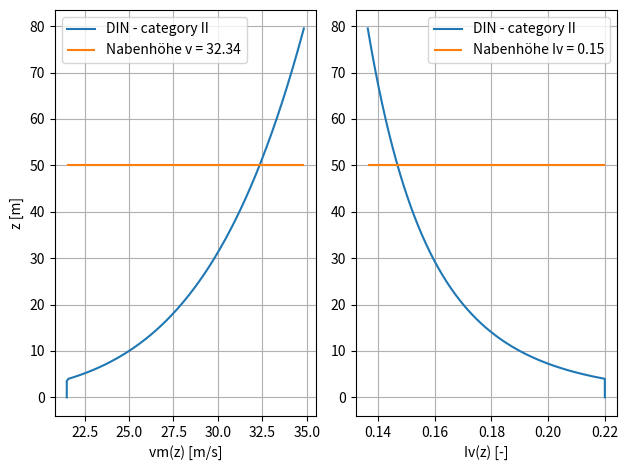

Reproduce this figure in Python.
import numpy as np 
import matplotlib.pyplot as plt


VB_WINDZONEN = {1: 22.5, 2:25, 3:27.5, 4:30} # NA.A.1
RHO = 1.225 # nach DIBt 7.3.1

def wind_kraft(vb, category, height, cd, Aref):
    '''
    
    '''
    v_z, Iv_z, qp_z, z = DIN_potenz_profil(vb, category, height)
    we = qp_z * cd
    Fw_i = {'Fy': we * Aref}

    return Fw_i, z

def flaechen_windkraft(vb, category, height, cp_max):
    v_z, Iv_z, qp_z, z = DIN_potenz_profil(vb, category, height)
    
    F_flaeche= qp_z*cp_max
    return F_flaeche, z

def DIN_potenz_profil (vb, category, height, return_at = None):
    '''
    height: entweder absoluten wert geben oder diskrete Höhen Punkte als vektor oder liste
    dann ist z in 0.5 er schritten
    '''

    # profile functions
    #categories = ['I','II','III','IV']
    if isinstance(height, int) or isinstance(height, float):
        z = np.arange(0,height,0.5)
    else:
        z = height

    qb = 0.5*RHO*vb**2
    
    if category == 'I':
        zmin, vmin, Imin, qbmin = 2, 0.97, 0.17, 1.9
        a, b = 1.18, 0.12
        aI, bI = 0.14, -0.12
        aq, bq = 2.6, 0.19
    elif category == 'II':
        zmin, vmin, Imin, qbmin = 4, 0.86, 0.22, 1.7
        a, b = 1.0, 0.16
        aI, bI = 0.19, -0.16
        aq, bq = 2.1, 0.24
    elif category == 'III':
        zmin, vmin, Imin, qbmin = 8, 0.73, 0.29, 1.5
        a, b = 0.77, 0.22
        aI, bI = 0.28, -0.22
        aq, bq = 1.6, 0.31
    elif category == 'IV':
        zmin, vmin, Imin, qbmin = 16, 0.64, 0.37, 1.3
        a, b = 0.56, 0.30
        aI, bI = 0.43, -0.30
        aq, bq = 1.1, 0.4
    elif category == 'dibt':
        #zmin, vmin, Imin, qbmin = 4, 0.86, 0.22, 1.7 aus category II
        zmin, vmin, Imin, qbmin = 0,0,0,0
        a, b = 1.15, 0.121
        aI, bI = 0.128, -0.05
    
    #if z[1] < zmin:
    
    vm_z0 = np.array([vmin*vb for i in z if i < zmin])
    Iv_z0 = np.array([Imin for i in z if i < zmin])
    qb_z0 = np.array([qbmin*qb for i in z if i < zmin])
    z1 = z[len(vm_z0):]
    vm_z = np.concatenate((vm_z0, a*vb*(z1/10)**b), axis = 0)
    Iv_z = np.concatenate((Iv_z0, aI*(z1/10)**bI), axis = 0)
    if category == 'dibt':
        Iv_z[Iv_z == np.inf] = 0
        qp_z = (1+7*Iv_z) * 0.5 * vm_z**2
    else:
        qp_z = np.concatenate((qb_z0, qb*aq*(z1/10)**bq), axis = 0)

    if return_at:
        v_at = vm_z[list(z).index(return_at)]
        I_at = Iv_z[list(z).index(return_at)]
        print ('Windgeschwindigkeit auf Höhe', return_at, 'm beträgt', round(v_at,2), 'm/s')
        return v_at, I_at, vm_z, Iv_z, qp_z, z
    else:
        return vm_z, Iv_z, qp_z, z

def vb_von_v_nabenhöhe (vh, category, nabenhöhe):
    '''
    Rückrechnung der basis Windgeschwidigkeit in 10 m Höhe bie gegebender Windgeschwindigkeit in Nabenhöhe
    '''
    
    if category == 'I':
        a, b = 1.18, 0.12
    elif category == 'II':
        a, b = 1.0, 0.16
    elif category == 'III':
        a, b = 0.77, 0.22
    elif category == 'IV':
        a, b = 0.56, 0.30
    elif category == 'dibt':
        a, b = 1.15, 0.121
    
    vb = vh / (a * (nabenhöhe/10)**b)

    return vb

def plot_DIN_profiles (vb, h_max ,v_ref=1, z_ref=1, categories= ['I','II','III','IV','dibt'], values = ['vm(z)','Iv(z)','qp(z)'], hline = 0):

    fig, ax = plt.subplots(ncols=len(values),num='DIN profiles')#, figsize=(3,3.8)
    
    colors = ['tab:blue','tab:orange','tab:green', 'tab:red']
    untis = {'vm(z)':' [m/s]','Iv(z)':' [-]','qp(z)':' [N/m²]'}

    for i, category in enumerate(categories):
        vm_z, Iv_z, qp_z, z = DIN_potenz_profil (vb, category, h_max)
        res = {'vm(z)':vm_z,'Iv(z)':Iv_z,'qp(z)':qp_z}


        if v_ref != 1:
            norm_by = v_ref
        else:
            norm_by = 1
        for j, value in enumerate(values):
            label = 'DIN - category '+category
            linestyle = '-'
            if category == 'dibt':
                label = 'DIBt'
                linestyle = '--'
            ax[j].plot(res[value], z, label = label, color = colors[i], linestyle=linestyle)

            ax[j].set_xlabel(value + untis[value])
            
            ax[j].grid(True)
    if hline:
        val_at = DIN_potenz_profil(vb, category, h_max, hline)
        ax[0].hlines(hline, min(res['vm(z)']), max(res['vm(z)']), label='Nabenhöhe v = ' + str(round(val_at[0],2)), color = colors[i+1])
        ax[1].hlines(hline, min(res['Iv(z)']), max(res['Iv(z)']), label='Nabenhöhe Iv = ' + str(round(val_at[1],2)), color = colors[i+1])

    ax[0].legend()
    ax[1].legend()
    ax[0].set_ylabel('z [m]')
    plt.tight_layout()
    plt.show()


#plot_DIN_profiles(vb=16, h_max=130,categories=['I','II', 'dibt'])

class Querschwingung(object):
    '''
    Wirbelerreget Querschwingung nach DIN EN 1991-1-4 Anhang E
    '''
    #from source import Querschnitte 
    # def __init__(self, querschnitt:Querschnitte.Querschnitt, n_1, vm_z, eigenform):

       
    #     self.St = 0.18 # Zylinder
    #     self.nu = 15E-06 # kinematische Viskosität Luft m²/s
        
    #     self.v_crit1 = querschnitt.d_außen[-1] * n_1 * self.St # An stelle des Turms der Maximalen modalen auslenkung

    #     ist_anfällig = False
    #     if self.v_crit1 > 1.25* vm_z[-1]:
    #         ist_anfällig = True

    #     self.Re_vcrit1 = querschnitt.d_außen[-1] * self.v_crit1 / self.nu


    def get_c_lat(self):
        '''
        Nach Tabelle E.3
        clat0 abschnittsweise konstant angenommen
        (je größer clat desto größer die Kraft - also auf der sicheren Seite die Linearen Bereich in den größeren clat0 verschieben)
        '''
        if self.Re_vcrit1 < 5E+06:
            c_lat0 = 0.7
        elif self.Re_vcrit1 > 5E+06 and self.Re_vcrit1 < 5E+07:
            c_lat0 = 0.2
        elif self.Re_vcrit1 > 5E+07:
            c_lat0 = 0.3
        

if __name__ == '__main__':
    vb =  VB_WINDZONEN[2] #3.7
    cat = 'II'
    nabenhöhe = 50
    
    DIN_potenz_profil(vb, cat, 100, nabenhöhe)
    plot_DIN_profiles(vb, 80, categories=[cat], hline=nabenhöhe, values=['vm(z)','Iv(z)'])




